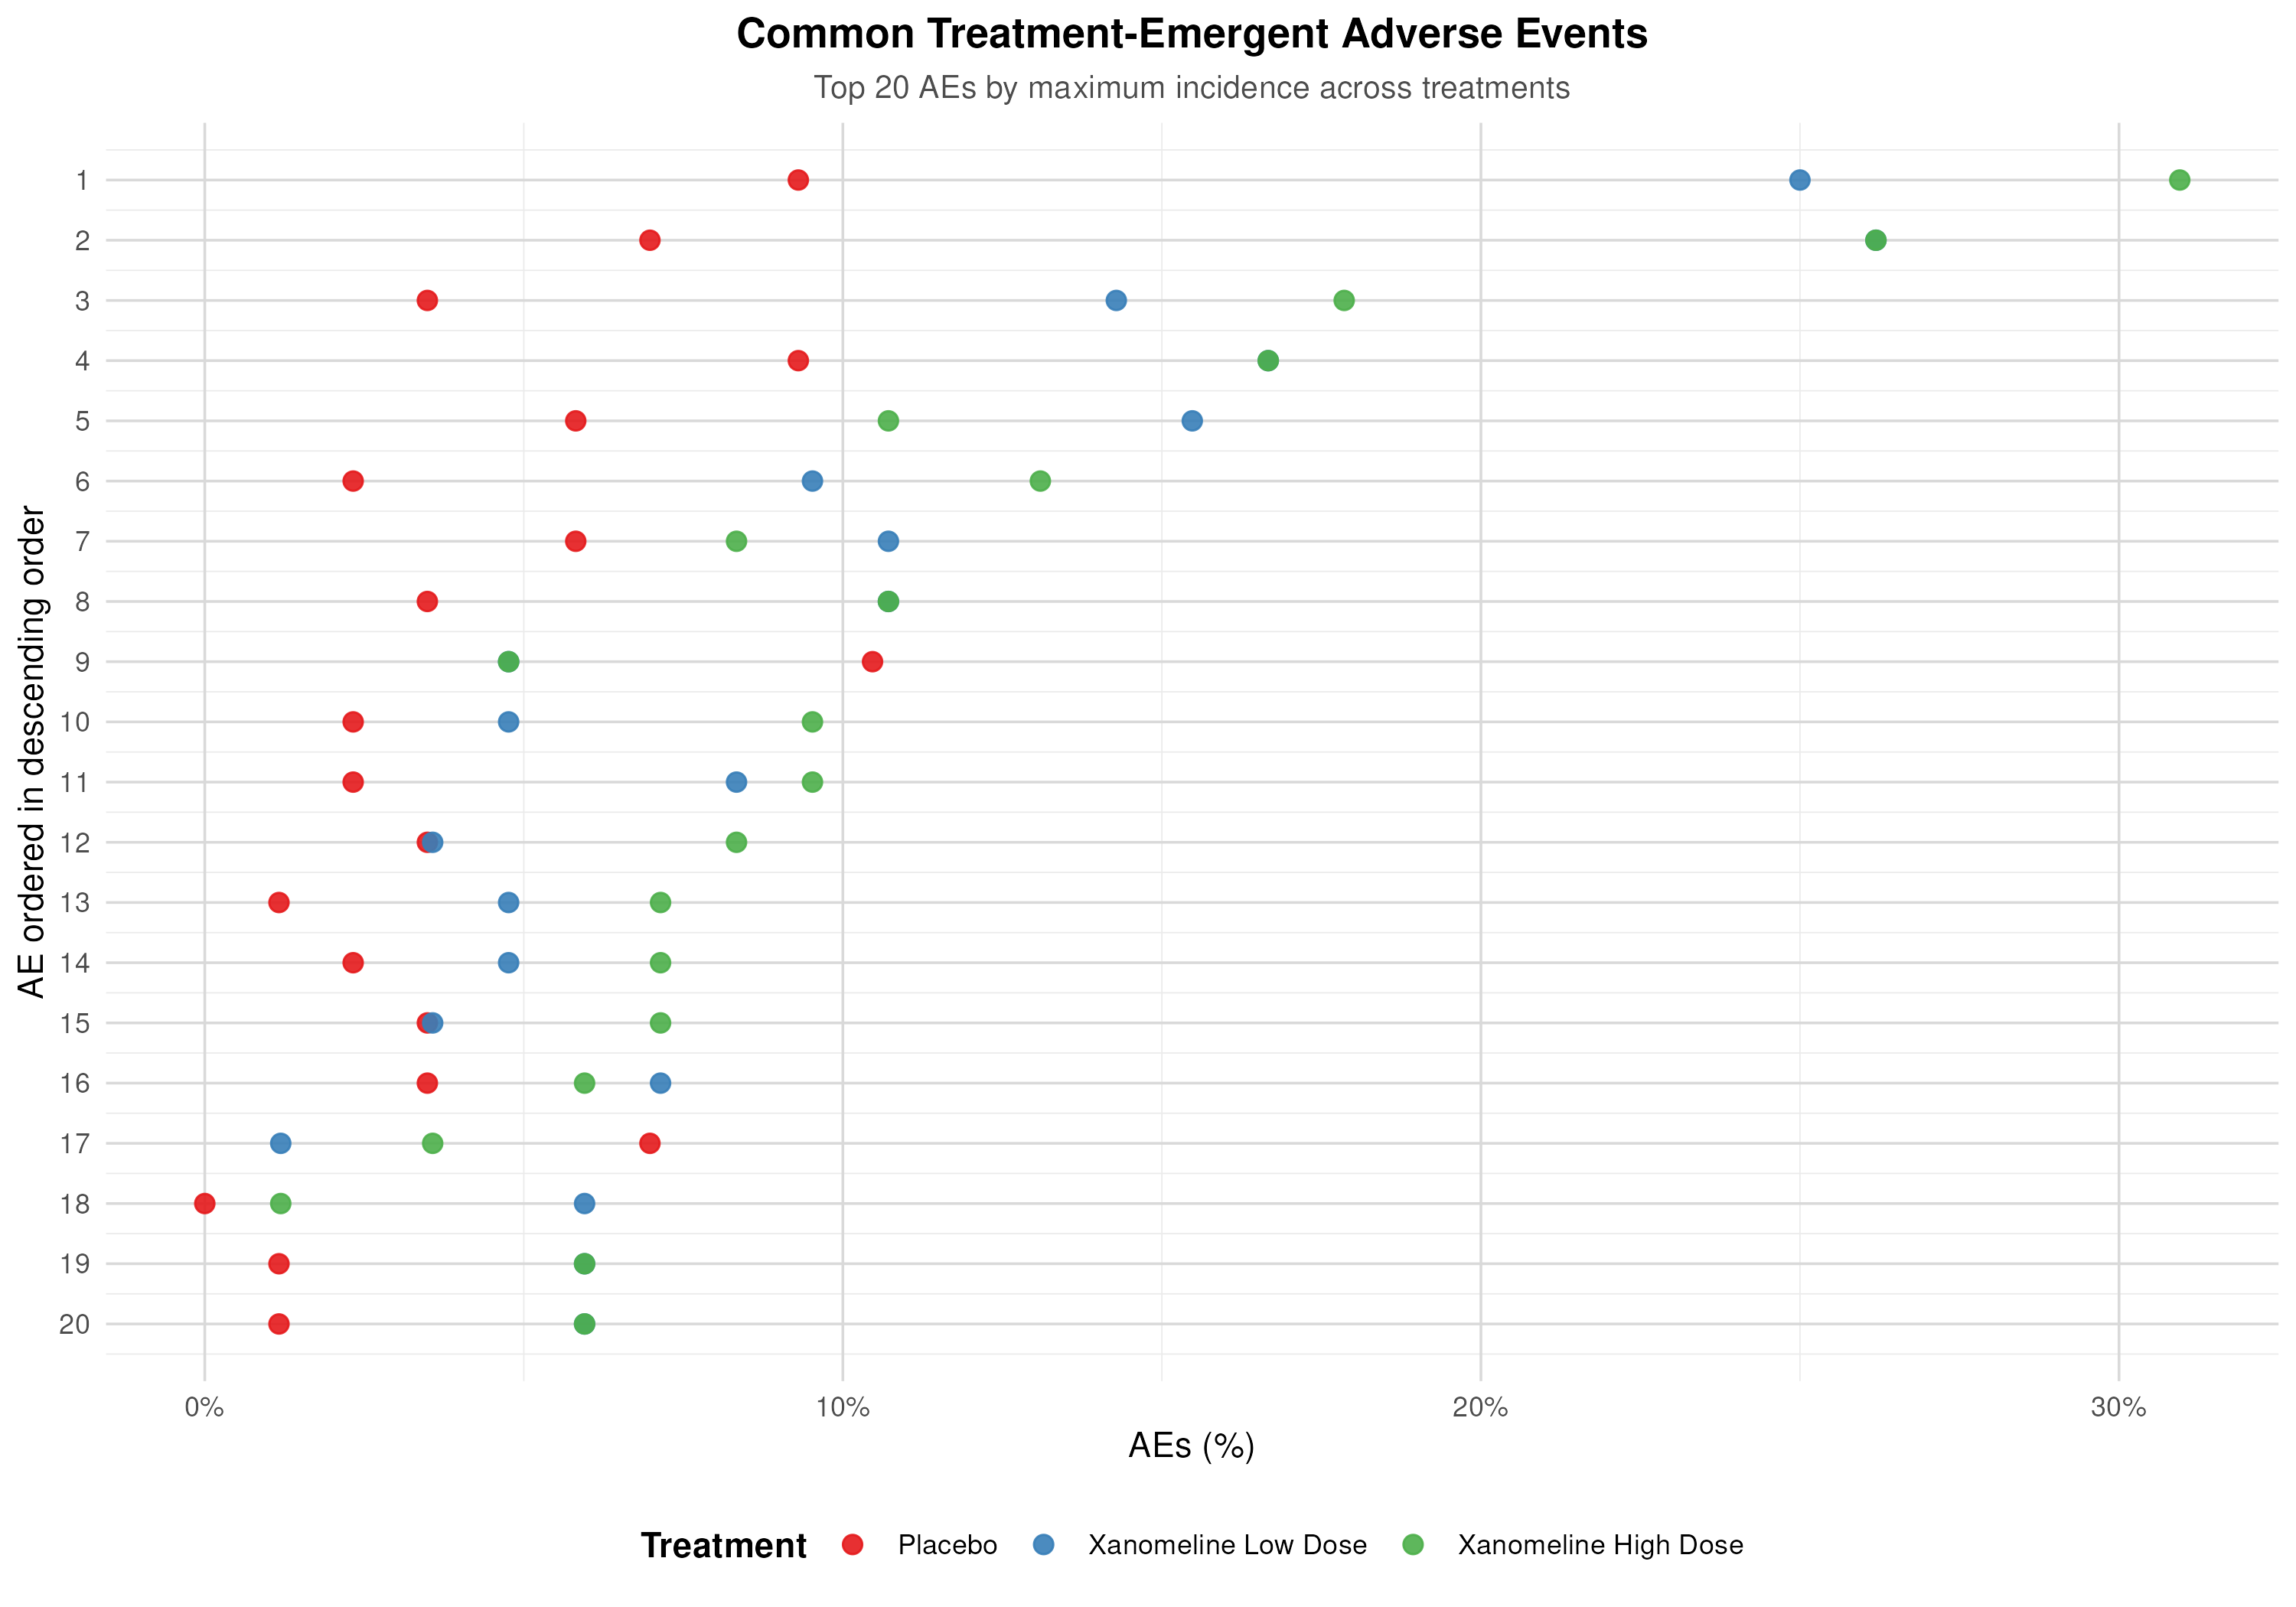

The data file committed next to this chart (first rows):
AEDECOD, dispseqno, TRTAN, numAE, numusubjid, AEpercent, AEpercent_1, RelRisk, aeseqno, minusmaxAEpercent, TRTLABEL
PRURITUS, 1, 0, 8, 86, 0.09302, 0.09302, 0, 273, -0.3095, Placebo
PRURITUS, 1, 54, 21, 84, 0.25, 0.09302, 0.157, 274, -0.3095, Xanomeline Low Dose
PRURITUS, 1, 81, 26, 84, 0.3095, 0.09302, 0.2165, 275, -0.3095, Xanomeline High Dose
APPLICATION SITE PRURITUS, 2, 0, 6, 86, 0.06977, 0.06977, 0, 31, -0.2619, Placebo
APPLICATION SITE PRURITUS, 2, 54, 22, 84, 0.2619, 0.06977, 0.1921, 32, -0.2619, Xanomeline Low Dose
APPLICATION SITE PRURITUS, 2, 81, 22, 84, 0.2619, 0.06977, 0.1921, 33, -0.2619, Xanomeline High Dose
APPLICATION SITE ERYTHEMA, 3, 0, 3, 86, 0.03488, 0.03488, 0, 22, -0.1786, Placebo
APPLICATION SITE ERYTHEMA, 3, 54, 12, 84, 0.1429, 0.03488, 0.108, 23, -0.1786, Xanomeline Low Dose
APPLICATION SITE ERYTHEMA, 3, 81, 15, 84, 0.1786, 0.03488, 0.1437, 24, -0.1786, Xanomeline High Dose
ERYTHEMA, 4, 0, 8, 86, 0.09302, 0.09302, 0, 154, -0.1667, Placebo
ERYTHEMA, 4, 54, 14, 84, 0.1667, 0.09302, 0.07364, 155, -0.1667, Xanomeline Low Dose
ERYTHEMA, 4, 81, 14, 84, 0.1667, 0.09302, 0.07364, 156, -0.1667, Xanomeline High Dose
RASH, 5, 0, 5, 86, 0.05814, 0.05814, 0, 282, -0.1548, Placebo
RASH, 5, 54, 13, 84, 0.1548, 0.05814, 0.09662, 283, -0.1548, Xanomeline Low Dose
RASH, 5, 81, 9, 84, 0.1071, 0.05814, 0.049, 284, -0.1548, Xanomeline High Dose
DIZZINESS, 6, 0, 2, 86, 0.02326, 0.02326, 0, 129, -0.131, Placebo
DIZZINESS, 6, 54, 8, 84, 0.09524, 0.02326, 0.07198, 130, -0.131, Xanomeline Low Dose
DIZZINESS, 6, 81, 11, 84, 0.131, 0.02326, 0.1077, 131, -0.131, Xanomeline High Dose
APPLICATION SITE DERMATITIS, 7, 0, 5, 86, 0.05814, 0.05814, 0, 16, -0.1071, Placebo
APPLICATION SITE DERMATITIS, 7, 54, 9, 84, 0.1071, 0.05814, 0.049, 17, -0.1071, Xanomeline Low Dose
APPLICATION SITE DERMATITIS, 7, 81, 7, 84, 0.08333, 0.05814, 0.02519, 18, -0.1071, Xanomeline High Dose
APPLICATION SITE IRRITATION, 8, 0, 3, 86, 0.03488, 0.03488, 0, 26, -0.1071, Placebo
APPLICATION SITE IRRITATION, 8, 54, 9, 84, 0.1071, 0.03488, 0.07226, 27, -0.1071, Xanomeline Low Dose
APPLICATION SITE IRRITATION, 8, 81, 9, 84, 0.1071, 0.03488, 0.07226, 28, -0.1071, Xanomeline High Dose
DIARRHOEA, 9, 0, 9, 86, 0.1047, 0.1047, 0, 125, -0.1047, Placebo
DIARRHOEA, 9, 54, 4, 84, 0.04762, 0.1047, -0.05703, 126, -0.1047, Xanomeline Low Dose
DIARRHOEA, 9, 81, 4, 84, 0.04762, 0.1047, -0.05703, 127, -0.1047, Xanomeline High Dose
HYPERHIDROSIS, 10, 0, 2, 86, 0.02326, 0.02326, 0, 196, -0.09524, Placebo
HYPERHIDROSIS, 10, 54, 4, 84, 0.04762, 0.02326, 0.02436, 197, -0.09524, Xanomeline Low Dose
HYPERHIDROSIS, 10, 81, 8, 84, 0.09524, 0.02326, 0.07198, 198, -0.09524, Xanomeline High Dose
SINUS BRADYCARDIA, 11, 0, 2, 86, 0.02326, 0.02326, 0, 300, -0.09524, Placebo
SINUS BRADYCARDIA, 11, 54, 7, 84, 0.08333, 0.02326, 0.06008, 301, -0.09524, Xanomeline Low Dose
SINUS BRADYCARDIA, 11, 81, 8, 84, 0.09524, 0.02326, 0.07198, 302, -0.09524, Xanomeline High Dose
VOMITING, 12, 0, 3, 86, 0.03488, 0.03488, 0, 348, -0.08333, Placebo
VOMITING, 12, 54, 3, 84, 0.03571, 0.03488, 0.0008306, 349, -0.08333, Xanomeline Low Dose
VOMITING, 12, 81, 7, 84, 0.08333, 0.03488, 0.04845, 350, -0.08333, Xanomeline High Dose
APPLICATION SITE VESICLES, 13, 0, 1, 86, 0.01163, 0.01163, 0, 40, -0.07143, Placebo
APPLICATION SITE VESICLES, 13, 54, 4, 84, 0.04762, 0.01163, 0.03599, 41, -0.07143, Xanomeline Low Dose
APPLICATION SITE VESICLES, 13, 81, 6, 84, 0.07143, 0.01163, 0.0598, 42, -0.07143, Xanomeline High Dose
NASOPHARYNGITIS, 14, 0, 2, 86, 0.02326, 0.02326, 0, 241, -0.07143, Placebo
NASOPHARYNGITIS, 14, 54, 4, 84, 0.04762, 0.02326, 0.02436, 242, -0.07143, Xanomeline Low Dose
NASOPHARYNGITIS, 14, 81, 6, 84, 0.07143, 0.02326, 0.04817, 243, -0.07143, Xanomeline High Dose
NAUSEA, 15, 0, 3, 86, 0.03488, 0.03488, 0, 244, -0.07143, Placebo
NAUSEA, 15, 54, 3, 84, 0.03571, 0.03488, 0.0008306, 245, -0.07143, Xanomeline Low Dose
NAUSEA, 15, 81, 6, 84, 0.07143, 0.03488, 0.03654, 246, -0.07143, Xanomeline High Dose
SKIN IRRITATION, 16, 0, 3, 86, 0.03488, 0.03488, 0, 304, -0.07143, Placebo
SKIN IRRITATION, 16, 54, 6, 84, 0.07143, 0.03488, 0.03654, 305, -0.07143, Xanomeline Low Dose
SKIN IRRITATION, 16, 81, 5, 84, 0.05952, 0.03488, 0.02464, 306, -0.07143, Xanomeline High Dose
UPPER RESPIRATORY TRACT INFECTION, 17, 0, 6, 86, 0.06977, 0.06977, 0, 330, -0.06977, Placebo
UPPER RESPIRATORY TRACT INFECTION, 17, 54, 1, 84, 0.0119, 0.06977, -0.05786, 331, -0.06977, Xanomeline Low Dose
UPPER RESPIRATORY TRACT INFECTION, 17, 81, 3, 84, 0.03571, 0.06977, -0.03405, 332, -0.06977, Xanomeline High Dose
BLISTER, 18, 0, , , 0, , , , , Placebo
BLISTER, 18, 54, 5, 84, 0.05952, 0, 0.05952, 67, -0.05952, Xanomeline Low Dose
BLISTER, 18, 81, 1, 84, 0.0119, 0, 0.0119, 68, -0.05952, Xanomeline High Dose
COUGH, 19, 0, 1, 86, 0.01163, 0.01163, 0, 110, -0.05952, Placebo
COUGH, 19, 54, 5, 84, 0.05952, 0.01163, 0.0479, 111, -0.05952, Xanomeline Low Dose
COUGH, 19, 81, 5, 84, 0.05952, 0.01163, 0.0479, 112, -0.05952, Xanomeline High Dose
FATIGUE, 20, 0, 1, 86, 0.01163, 0.01163, 0, 168, -0.05952, Placebo
FATIGUE, 20, 54, 5, 84, 0.05952, 0.01163, 0.0479, 169, -0.05952, Xanomeline Low Dose
FATIGUE, 20, 81, 5, 84, 0.05952, 0.01163, 0.0479, 170, -0.05952, Xanomeline High Dose
